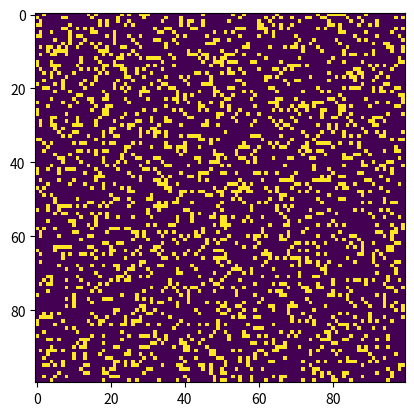

The matplotlib source for this figure:
# Program to implement Conway's Game of Life

import argparse
import numpy as np
import matplotlib.pyplot as plt
import matplotlib.animation as animation


class GameOfLife:
    @staticmethod
    def Start():
        # Initializing the values of Grid
        Alive = 255
        Dead = 0
        values = [Alive, Dead]

        def randomGrid(N):
            """returns a grid of NxN random values"""
            return np.random.choice(values, N * N, p=[0.2, 0.8]).reshape(N, N)

        def addGlider(i, j, grid):
            """adds a glider with top left cell at (i, j)"""
            glider = np.array([[0, 0, 1], [1, 0, 1], [0, 1, 1]])
            grid[i:i + 3, j:j + 3] = glider

        def addGliderGun(i, j, grid):
            """adds a Glider Gun with top left cell at (i, j)"""
            gun = np.zeros(11 * 38).reshape(11, 38)

            gun[5][1] = gun[5][2] = 1
            gun[6][1] = gun[6][2] = 1

            gun[3][13] = gun[3][14] = 1
            gun[4][12] = gun[4][16] = 1
            gun[5][11] = gun[5][17] = 1
            gun[6][11] = gun[6][15] = 1

            gun[6][17] = gun[6][18] = 1
            gun[7][11] = gun[7][17] = 1
            gun[8][12] = gun[8][16] = 1
            gun[9][13] = gun[9][14] = 1

            gun[1][25] = 1
            gun[2][23] = gun[2][25] = 1
            gun[3][21] = gun[3][22] = 1
            gun[4][21] = gun[4][22] = 1
            gun[5][21] = gun[5][22] = 1
            gun[6][23] = gun[6][25] = 1
            gun[7][25] = 1

            gun[3][35] = gun[3][36] = 1
            gun[4][35] = gun[4][36] = 1

            grid[i:i + 11, j:j + 38] = gun

        def update(frameNum, img, grid, N):
            newGrid = grid.copy()
            for i in range(N):
                for j in range(N):
                    total = int((grid[i, (j - 1) % N] + grid[i, (j + 1) % N] +
                                 grid[(i - 1) % N, j] + grid[(i + 1) % N, j] +
                                 grid[(i - 1) % N, (j - 1) % N] + grid[(i - 1) % N, (j + 1) % N] +
                                 grid[(i + 1) % N, (j - 1) % N] + grid[(i + 1) % N, (j + 1) % N]) / 255)

                    # applying Conway's rules
                    if grid[i, j] == Alive:
                        if (total < 2) or (total > 3):
                            newGrid[i, j] = Dead
                    else:
                        if total == 3:
                            newGrid[i, j] = Alive

            # update data
            img.set_data(newGrid)
            grid[:] = newGrid[:]
            return img,

        def main():
            parser = argparse.ArgumentParser(description="Runs Conway's Game of Life simulation.")

            # add arguments
            parser.add_argument('--grid-size', dest='N', required=False)
            parser.add_argument('--mov-file', dest='movfile', required=False)
            parser.add_argument('--interval', dest='interval', required=False)
            parser.add_argument('--glider', action='store_true', required=False)
            parser.add_argument('--gosper', action='store_true', required=False)
            args = parser.parse_args()

            # set grid size
            N = 100
            if args.N and int(args.N) > 8:
                N = int(args.N)

            # set animation update interval
            updateInterval = 50
            if args.interval:
                updateInterval = int(args.interval)

            if args.glider:
                grid = np.zeros(N * N).reshape(N, N)
                addGlider(1, 1, grid)
            elif args.gosper:
                grid = np.zeros(N * N).reshape(N, N)
                addGliderGun(10, 10, grid)

            else:
                grid = randomGrid(N)

            # set up animation
            fig, ax = plt.subplots()
            img = ax.imshow(grid, interpolation='nearest')
            ani = animation.FuncAnimation(fig, update, fargs=(img, grid, N,), frames=10, interval=updateInterval,
                                          save_count=50)
            plt.show()

        main()


a = GameOfLife()
a.Start()
"""
If we hover the mouse over cells, we can uniquely identify the cells by there positions, and their status, 0 for dead 
and 255 for Alive
"""
